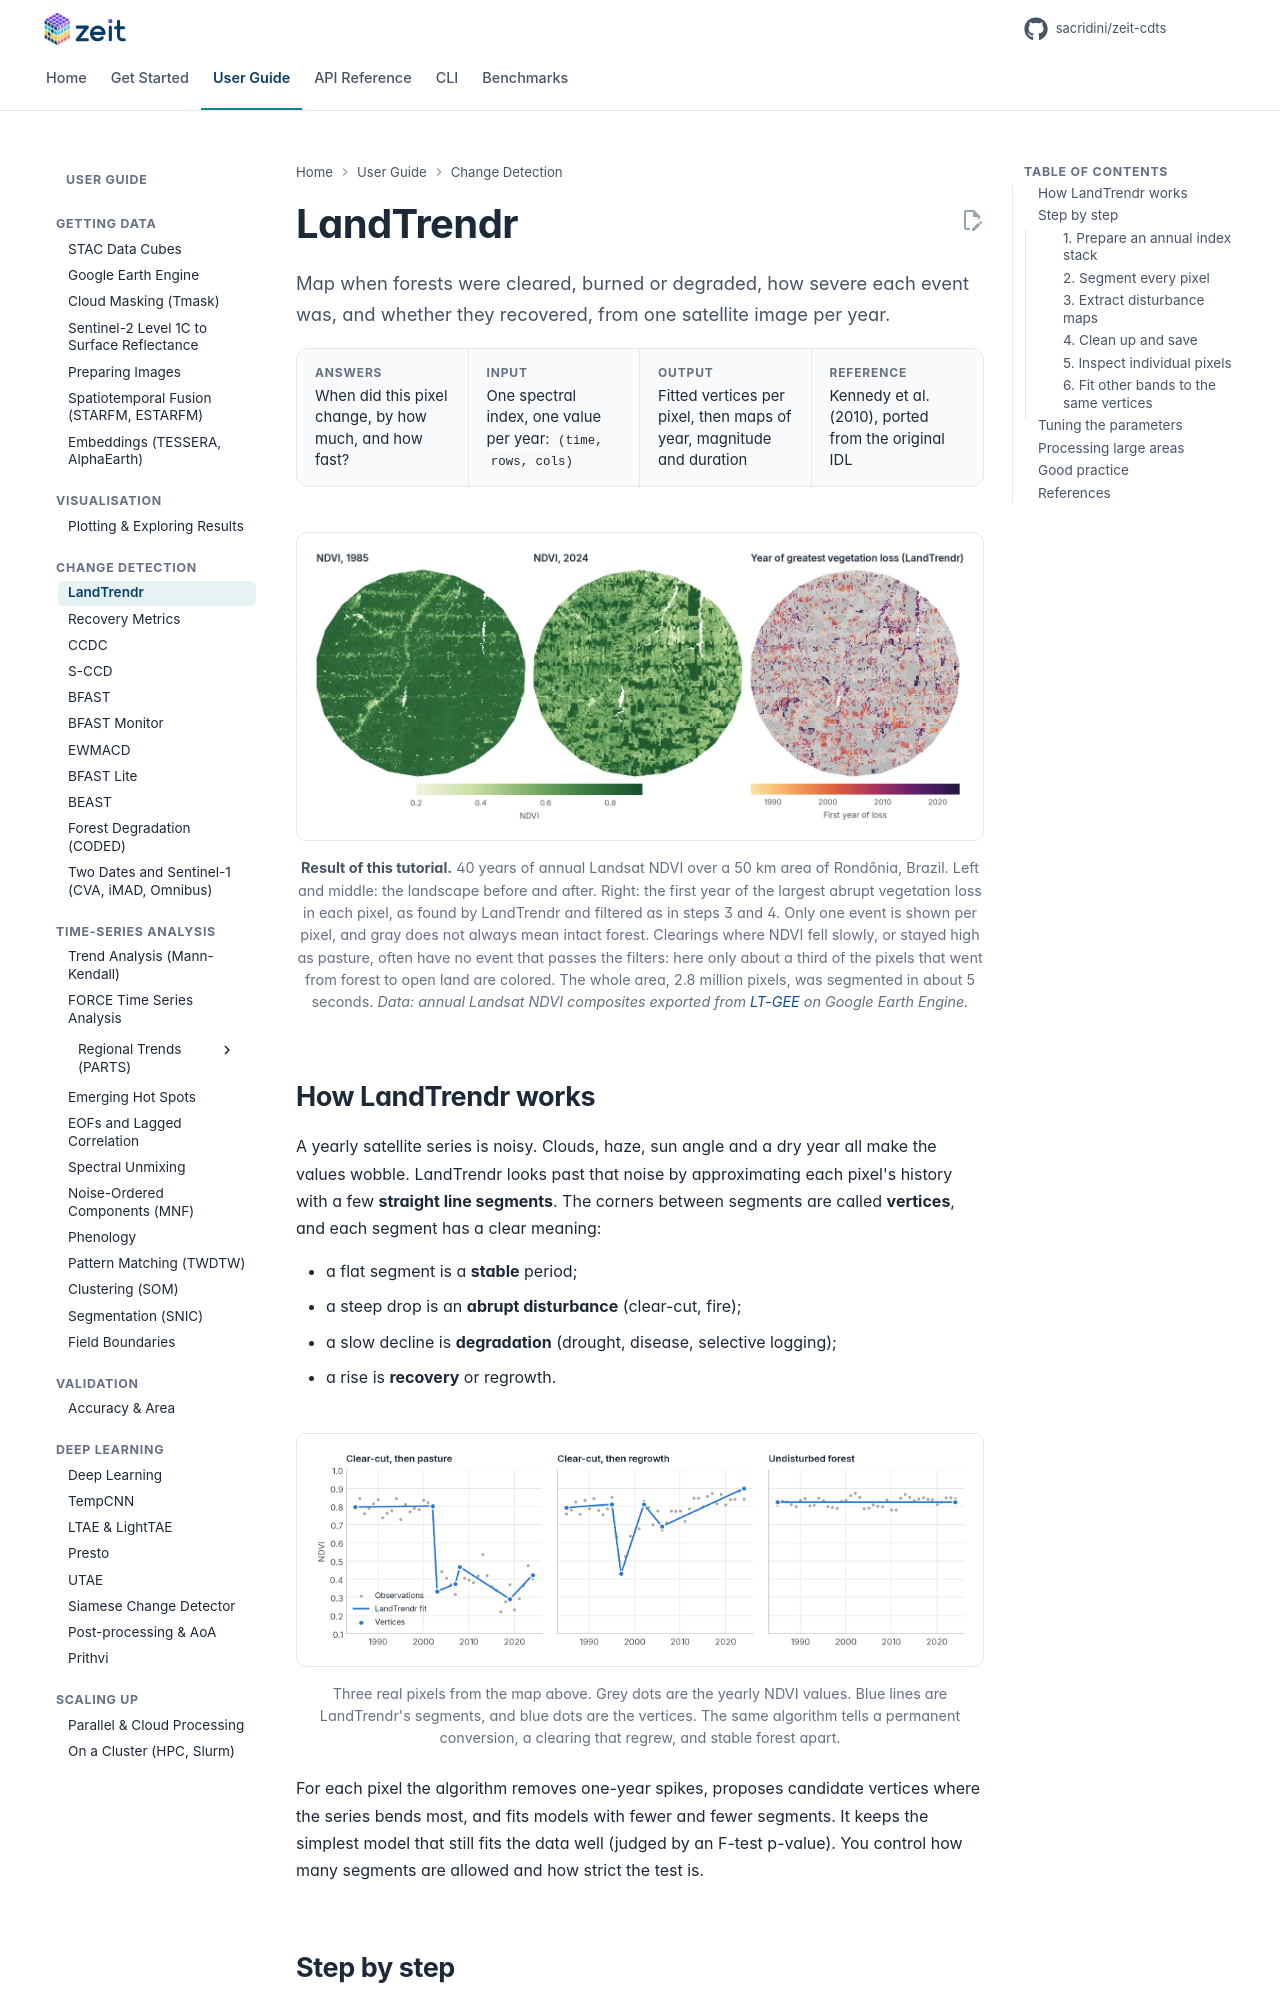

repository: sacridini/zeit-cdts · page: tutorials/landtrendr/index.html · generator: mkdocs

# LandTrendr

<p class="lead">Map when forests were cleared, burned or degraded, how severe each event was, and whether they recovered, from one satellite image per year.</p>

<div class="glance" markdown>
<div><span class="k">Answers</span><span class="v">When did this pixel change, by how much, and how fast?</span></div>
<div><span class="k">Input</span><span class="v">One spectral index, one value per year: <code>(time, rows, cols)</code></span></div>
<div><span class="k">Output</span><span class="v">Fitted vertices per pixel, then maps of year, magnitude and duration</span></div>
<div><span class="k">Reference</span><span class="v">Kennedy et al. (2010), ported from the original IDL</span></div>
</div>

<figure markdown>
  ![NDVI in 1985 and 2024 over Rondônia, Brazil, and the LandTrendr map of the first year of vegetation loss](../assets/figures/landtrendr_maps.webp)
  <figcaption><strong>Result of this tutorial.</strong> 40 years of annual Landsat NDVI over a 50 km area of Rondônia, Brazil. Left and middle: the landscape before and after. Right: the first year of the largest abrupt vegetation loss in each pixel, as found by LandTrendr and filtered as in steps 3 and 4. Only one event is shown per pixel, and gray does not always mean intact forest. Clearings where NDVI fell slowly, or stayed high as pasture, often have no event that passes the filters: here only about a third of the pixels that went from forest to open land are colored. The whole area, 2.8 million pixels, was segmented in about 5 seconds. <em>Data: annual Landsat NDVI composites exported from <a href="https://github.com/eMapR/LT-GEE">LT-GEE</a> on Google Earth Engine.</em></figcaption>
</figure>

## How LandTrendr works

A yearly satellite series is noisy. Clouds, haze, sun angle and a dry year all make the values wobble. LandTrendr looks past that noise by approximating each pixel's history with a few **straight line segments**. The corners between segments are called **vertices**, and each segment has a clear meaning:

- a flat segment is a **stable** period;
- a steep drop is an **abrupt disturbance** (clear-cut, fire);
- a slow decline is **degradation** (drought, disease, selective logging);
- a rise is **recovery** or regrowth.

<figure markdown>
  ![Three real pixels with LandTrendr fits: a clear-cut followed by pasture, a clear-cut followed by regrowth, and undisturbed forest](../assets/figures/landtrendr_pixels.png)
  <figcaption>Three real pixels from the map above. Grey dots are the yearly NDVI values. Blue lines are LandTrendr's segments, and blue dots are the vertices. The same algorithm tells a permanent conversion, a clearing that regrew, and stable forest apart.</figcaption>
</figure>

For each pixel the algorithm removes one-year spikes, proposes candidate vertices where the series bends most, and fits models with fewer and fewer segments. It keeps the simplest model that still fits the data well (judged by an F-test p-value). You control how many segments are allowed and how strict the test is.

## Step by step
